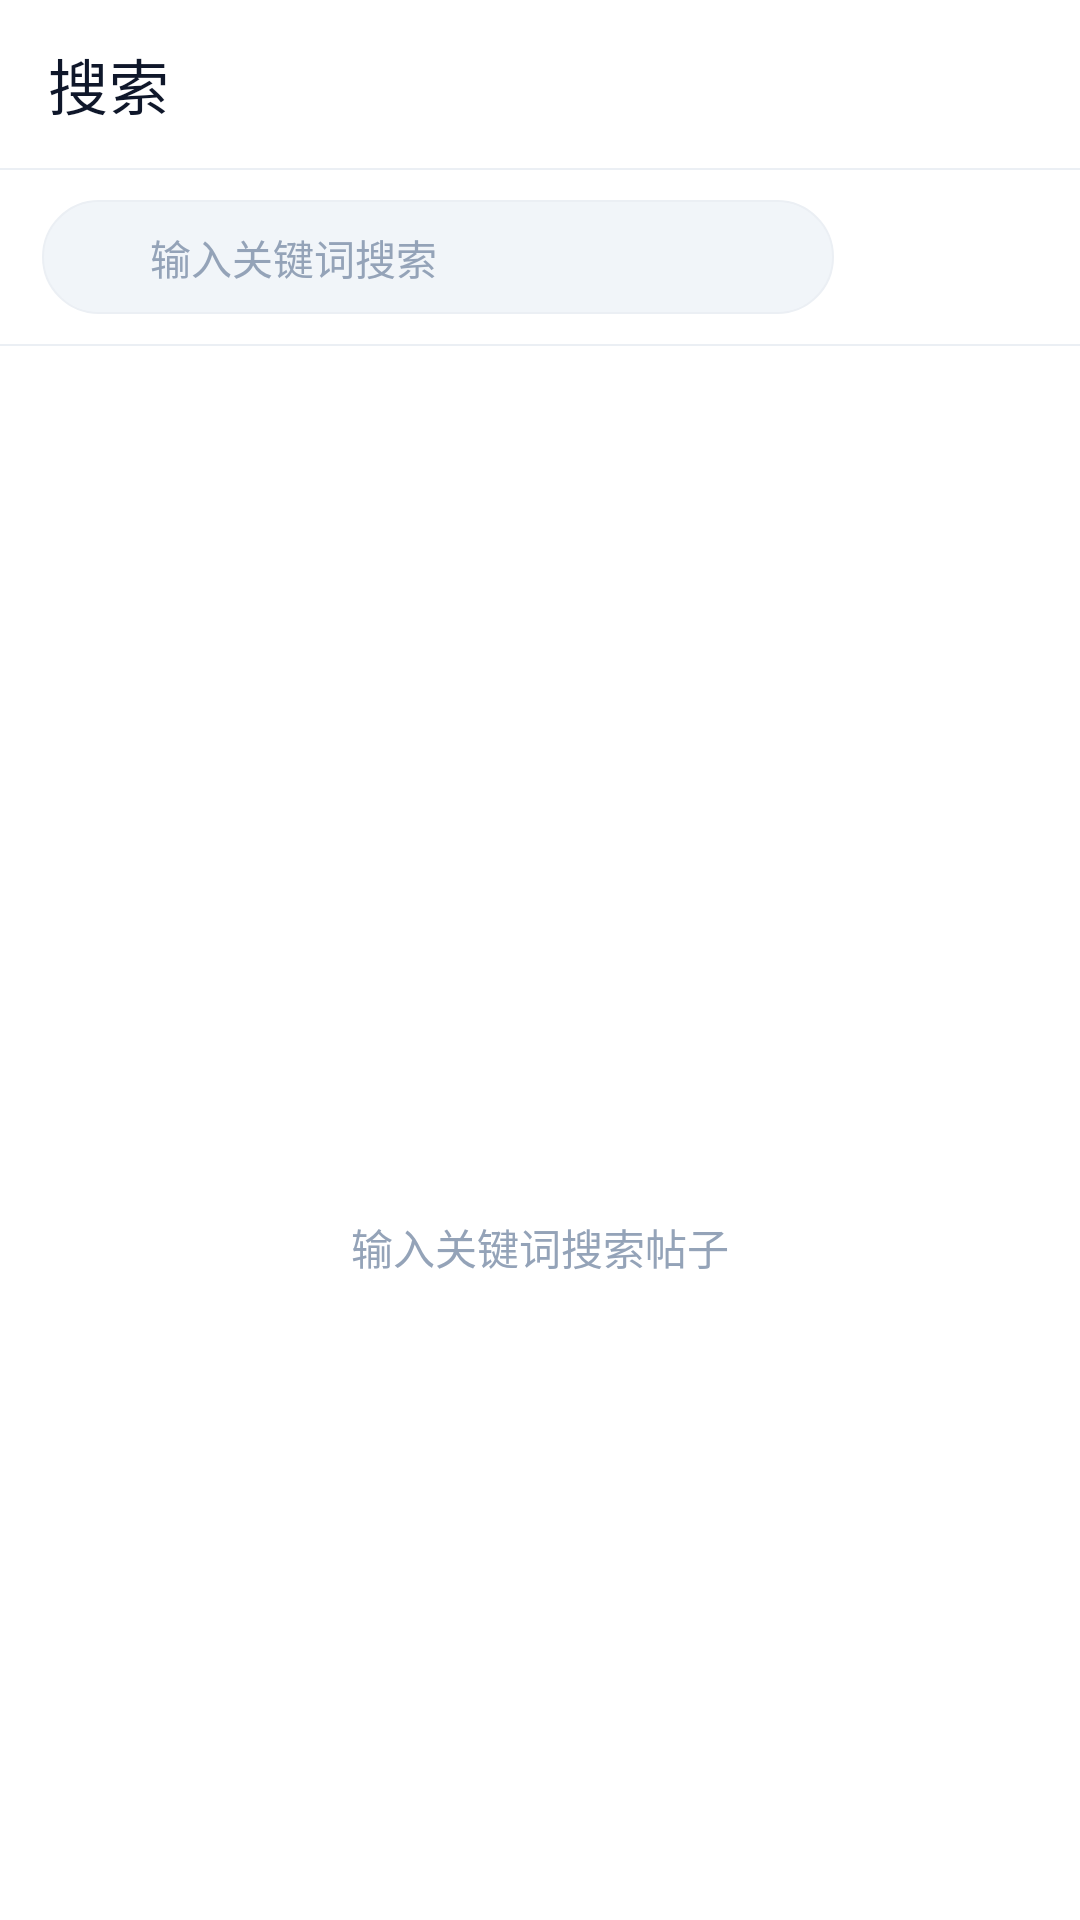

Produce the Android XML layout that renders to this screen, including the resource entries it uses.
<!-- AndroidManifest.xml: application theme Theme.AppTheme.Teal -->
<!-- res/layout/activity_search.xml -->
<?xml version="1.0" encoding="utf-8"?>
<LinearLayout xmlns:android="http://schemas.android.com/apk/res/android"
    xmlns:app="http://schemas.android.com/apk/res-auto"
    android:layout_width="match_parent"
    android:layout_height="match_parent"
    android:orientation="vertical"
    android:background="?attr/appColorTopBar"
    android:fitsSystemWindows="true">

    
    <com.google.android.material.appbar.MaterialToolbar
        android:id="@+id/toolbar"
        android:layout_width="match_parent"
        android:layout_height="?attr/actionBarSize"
        android:background="?attr/appColorTopBar"
        app:titleTextColor="@color/text_primary"
        app:navigationIconTint="@color/text_primary"
        app:title="@string/title_search" />

    
    <View
        android:layout_width="match_parent"
        android:layout_height="0.5dp"
        android:background="?attr/appColorDivider" />

    
    <LinearLayout
        android:layout_width="match_parent"
        android:layout_height="wrap_content"
        android:orientation="horizontal"
        android:gravity="center_vertical"
        android:background="?attr/appColorTopBar"
        android:paddingHorizontal="14dp"
        android:paddingVertical="10dp">

        
        <LinearLayout
            android:id="@+id/layout_input_box"
            android:layout_width="0dp"
            android:layout_height="38dp"
            android:layout_weight="1"
            android:layout_marginEnd="10dp"
            android:orientation="horizontal"
            android:gravity="center_vertical"
            android:background="@drawable/bg_search_input_capsule"
            android:paddingStart="12dp"
            android:paddingEnd="8dp">

            
            <ImageView
                android:layout_width="16dp"
                android:layout_height="16dp"
                android:src="@drawable/ic_search_new"
                app:tint="?attr/appColorTextHint"
                android:contentDescription="@string/hint_search" />

            
            <EditText
                android:id="@+id/et_search"
                android:layout_width="0dp"
                android:layout_height="match_parent"
                android:layout_weight="1"
                android:layout_marginStart="8dp"
                android:background="@android:color/transparent"
                android:paddingVertical="0dp"
                android:textSize="13.5sp"
                android:textColor="?attr/appColorTextPrimary"
                android:textColorHint="@color/text_hint"
                android:hint="@string/search_hint"
                android:imeOptions="actionSearch"
                android:inputType="text"
                android:maxLines="1"
                android:ellipsize="end"
                android:singleLine="true" />

            
            <ImageView
                android:id="@+id/iv_clear"
                android:layout_width="24dp"
                android:layout_height="24dp"
                android:padding="4dp"
                android:src="@drawable/ic_cross"
                app:tint="?attr/appColorTextHint"
                android:background="?attr/selectableItemBackgroundBorderless"
                android:visibility="gone"
                android:contentDescription="清空输入" />
        </LinearLayout>

        
        <TextView
            android:id="@+id/btn_search"
            android:layout_width="wrap_content"
            android:layout_height="36dp"
            android:minWidth="58dp"
            android:gravity="center"
            android:text="@string/action_search"
            android:textSize="13sp"
            android:fontFamily="sans-serif-medium"
            android:textColor="@color/text_white"
            android:background="@drawable/bg_unlock_action_btn"
            android:clickable="true"
            android:focusable="true" />
    </LinearLayout>

    
    <View
        android:layout_width="match_parent"
        android:layout_height="0.5dp"
        android:background="?attr/appColorDivider" />

    
    <LinearLayout
        android:id="@+id/layout_sort_bar"
        android:layout_width="match_parent"
        android:layout_height="wrap_content"
        android:orientation="horizontal"
        android:gravity="center"
        android:background="?attr/appColorTopBar"
        android:paddingHorizontal="16dp"
        android:paddingVertical="8dp"
        android:visibility="gone">

        <LinearLayout
            android:layout_width="wrap_content"
            android:layout_height="28dp"
            android:orientation="horizontal"
            android:gravity="center_vertical"
            android:background="@drawable/bg_segment_track"
            android:padding="2dp">

            <TextView
                android:id="@+id/btn_sort_lastpost"
                android:layout_width="wrap_content"
                android:layout_height="match_parent"
                android:paddingHorizontal="12dp"
                android:gravity="center"
                android:text="@string/search_sort_lastpost"
                android:textSize="12sp"
                android:clickable="true"
                android:focusable="true" />

            <TextView
                android:id="@+id/btn_sort_dateline"
                android:layout_width="wrap_content"
                android:layout_height="match_parent"
                android:paddingHorizontal="12dp"
                android:gravity="center"
                android:text="@string/search_sort_dateline"
                android:textSize="12sp"
                android:clickable="true"
                android:focusable="true" />

            <TextView
                android:id="@+id/btn_sort_replies"
                android:layout_width="wrap_content"
                android:layout_height="match_parent"
                android:paddingHorizontal="12dp"
                android:gravity="center"
                android:text="@string/search_sort_replies"
                android:textSize="12sp"
                android:clickable="true"
                android:focusable="true" />
        </LinearLayout>
    </LinearLayout>

    
    <View
        android:id="@+id/v_sort_divider"
        android:layout_width="match_parent"
        android:layout_height="0.5dp"
        android:background="?attr/appColorDivider"
        android:visibility="gone" />

    
    <ProgressBar
        android:id="@+id/progress_bar"
        android:layout_width="36dp"
        android:layout_height="36dp"
        android:layout_gravity="center"
        android:layout_marginTop="56dp"
        android:visibility="gone"
        android:indeterminateTint="?attr/colorPrimary" />

    
    <androidx.recyclerview.widget.RecyclerView
        android:id="@+id/recycler_view"
        android:layout_width="match_parent"
        android:layout_height="0dp"
        android:layout_weight="1"
        android:background="?attr/appColorTopBar"
        android:clipToPadding="false"
        android:paddingTop="4dp"
        android:paddingBottom="12dp"
        android:visibility="gone" />

    
    <ProgressBar
        android:id="@+id/progress_load_more"
        android:layout_width="28dp"
        android:layout_height="28dp"
        android:layout_gravity="center"
        android:layout_marginVertical="10dp"
        android:visibility="gone"
        android:indeterminateTint="?attr/colorPrimary" />

    
    <LinearLayout
        android:id="@+id/layout_empty_state"
        android:layout_width="match_parent"
        android:layout_height="0dp"
        android:layout_weight="1"
        android:gravity="center"
        android:orientation="vertical"
        android:paddingHorizontal="32dp"
        android:visibility="visible">

        <ImageView
            android:id="@+id/iv_empty_icon"
            android:layout_width="60dp"
            android:layout_height="60dp"
            android:src="@drawable/ic_search_new"
            app:tint="?attr/appColorTextHint"
            android:alpha="0.3"
            android:contentDescription="搜索图标" />

        <TextView
            android:id="@+id/tv_empty"
            android:layout_width="wrap_content"
            android:layout_height="wrap_content"
            android:layout_marginTop="16dp"
            android:textSize="14sp"
            android:textColor="?attr/appColorTextHint"
            android:text="@string/search_empty_hint"
            android:gravity="center" />
    </LinearLayout>

    
    <TextView
        android:id="@+id/tv_error"
        android:layout_width="wrap_content"
        android:layout_height="wrap_content"
        android:layout_gravity="center"
        android:layout_marginTop="64dp"
        android:textSize="14sp"
        android:textColor="@color/error"
        android:text="@string/search_failed"
        android:visibility="gone" />


    
    <LinearLayout
        android:id="@+id/layout_history"
        android:layout_width="match_parent"
        android:layout_height="0dp"
        android:layout_weight="1"
        android:orientation="vertical"
        android:background="?attr/appColorTopBar"
        android:visibility="gone">

        <LinearLayout
            android:layout_width="match_parent"
            android:layout_height="wrap_content"
            android:orientation="horizontal"
            android:gravity="center_vertical"
            android:paddingHorizontal="16dp"
            android:paddingTop="12dp"
            android:paddingBottom="8dp">

            <TextView
                android:layout_width="0dp"
                android:layout_height="wrap_content"
                android:layout_weight="1"
                android:text="@string/search_history_title"
                android:textSize="13sp"
                android:textColor="?attr/appColorTextSecondary"
                android:fontFamily="sans-serif-medium" />

            <ImageView
                android:id="@+id/iv_clear_all_history"
                android:layout_width="28dp"
                android:layout_height="28dp"
                android:padding="6dp"
                android:src="@drawable/ic_delete"
                app:tint="?attr/appColorTextHint"
                android:background="?attr/selectableItemBackgroundBorderless"
                android:contentDescription="@string/search_history_clear" />
        </LinearLayout>

        <androidx.recyclerview.widget.RecyclerView
            android:id="@+id/rv_history"
            android:layout_width="match_parent"
            android:layout_height="0dp"
            android:layout_weight="1"
            android:background="?attr/appColorTopBar"
            android:clipToPadding="false"
            android:paddingBottom="12dp" />
    </LinearLayout>

</LinearLayout>
<!-- resources referenced by this layout -->
<resources>
  <color name="error">#EF4444</color>
  <color name="text_hint">#94A3B8</color>
  <color name="text_primary">#0F172A</color>
  <color name="text_white">#FFFFFF</color>
  <!-- drawable bg_segment_track (drawable) -->
  <?xml version="1.0" encoding="utf-8"?>
  <shape xmlns:android="http://schemas.android.com/apk/res/android"
      android:shape="rectangle">
      <solid android:color="?attr/appColorBackgroundSecondary" />
      <corners android:radius="14dp" />
  </shape>
  <string name="action_search">搜索</string>
  <string name="hint_search">搜索帖子</string>
  <string name="search_empty_hint">输入关键词搜索帖子</string>
  <string name="search_failed">搜索失败，请稍后重试</string>
  <string name="search_hint">输入关键词搜索</string>
  <string name="search_history_clear">清空历史</string>
  <string name="search_history_title">搜索历史</string>
  <string name="search_sort_dateline">最新发布</string>
  <string name="search_sort_lastpost">最新回复</string>
  <string name="search_sort_replies">最多回复</string>
  <string name="title_search">搜索</string>
  <color name="theme_teal">#0D9488</color>
  <color name="theme_teal_dark">#0F766E</color>
  <color name="theme_teal_light">#14B8A6</color>
  <color name="background">#F2F2F6</color>
  <color name="primary">#2563EB</color>
  <color name="primary_dark">#1D4ED8</color>
  <color name="primary_light">#3B82F6</color>
  <color name="top_bar">#FFFFFF</color>
  <color name="primary_alpha_19">#202563EB</color>
  <color name="text_secondary">#475569</color>
  <color name="divider">#EBEFF4</color>
  <color name="surface">#FFFFFF</color>
  <color name="icon_secondary">#64748B</color>
  <!-- drawable bg_edittext_border (drawable) -->
  <?xml version="1.0" encoding="utf-8"?>
  <shape xmlns:android="http://schemas.android.com/apk/res/android"
      android:shape="rectangle">
      <solid android:color="?attr/appColorSurface" />
      <stroke
          android:width="1dp"
          android:color="?attr/appColorDivider" />
      <corners android:radius="14dp" />
  </shape>
  <!-- drawable bg_button_gray (drawable) -->
  <?xml version="1.0" encoding="utf-8"?>
  <shape xmlns:android="http://schemas.android.com/apk/res/android"
      android:shape="rectangle">
      <solid android:color="?attr/appColorTextHint" />
      <corners android:radius="18dp" />
  </shape>
  <style name="Widget.AppTheme.Switch" parent="Widget.MaterialComponents.CompoundButton.Switch">
          <item name="android:trackTint">@color/switch_track_tint</item>
          <item name="android:thumbTint">@color/switch_thumb_tint</item>
      </style>
  <style name="ThemeOverlay.AppTheme.AlertDialog" parent="ThemeOverlay.MaterialComponents.MaterialAlertDialog">
          <item name="colorPrimary">?attr/appColorPrimary</item>
          <item name="colorSurface">?attr/appColorSurface</item>
          <item name="shapeAppearanceOverlay">@style/ShapeAppearance.AppTheme.AlertDialog</item>
      </style>
  <color name="background_secondary">#F1F5F9</color>
  <color name="background_primary">#F2F2F6</color>
  <style name="AppActionMode" parent="Widget.AppCompat.ActionMode">
          <item name="android:background">@drawable/action_mode_bg</item>
          <item name="android:height">40dp</item>
          <item name="android:titleTextStyle">@style/AppActionMode.Title</item>
          <item name="actionMenuTextAppearance">@style/AppActionMode.Menu</item>
      </style>
  <style name="ShapeAppearance.AppTheme.AlertDialog" parent="">
          <item name="cornerFamily">rounded</item>
          <item name="cornerSize">16dp</item>
      </style>
  <style name="AppActionMode.Title" parent="TextAppearance.AppCompat.Widget.ActionMode.Title">
          <item name="android:textSize">13sp</item>
      </style>
  <style name="AppActionMode.Menu" parent="TextAppearance.AppCompat.Widget.ActionMode.Title">
          <item name="android:textSize">13sp</item>
      </style>
</resources>
